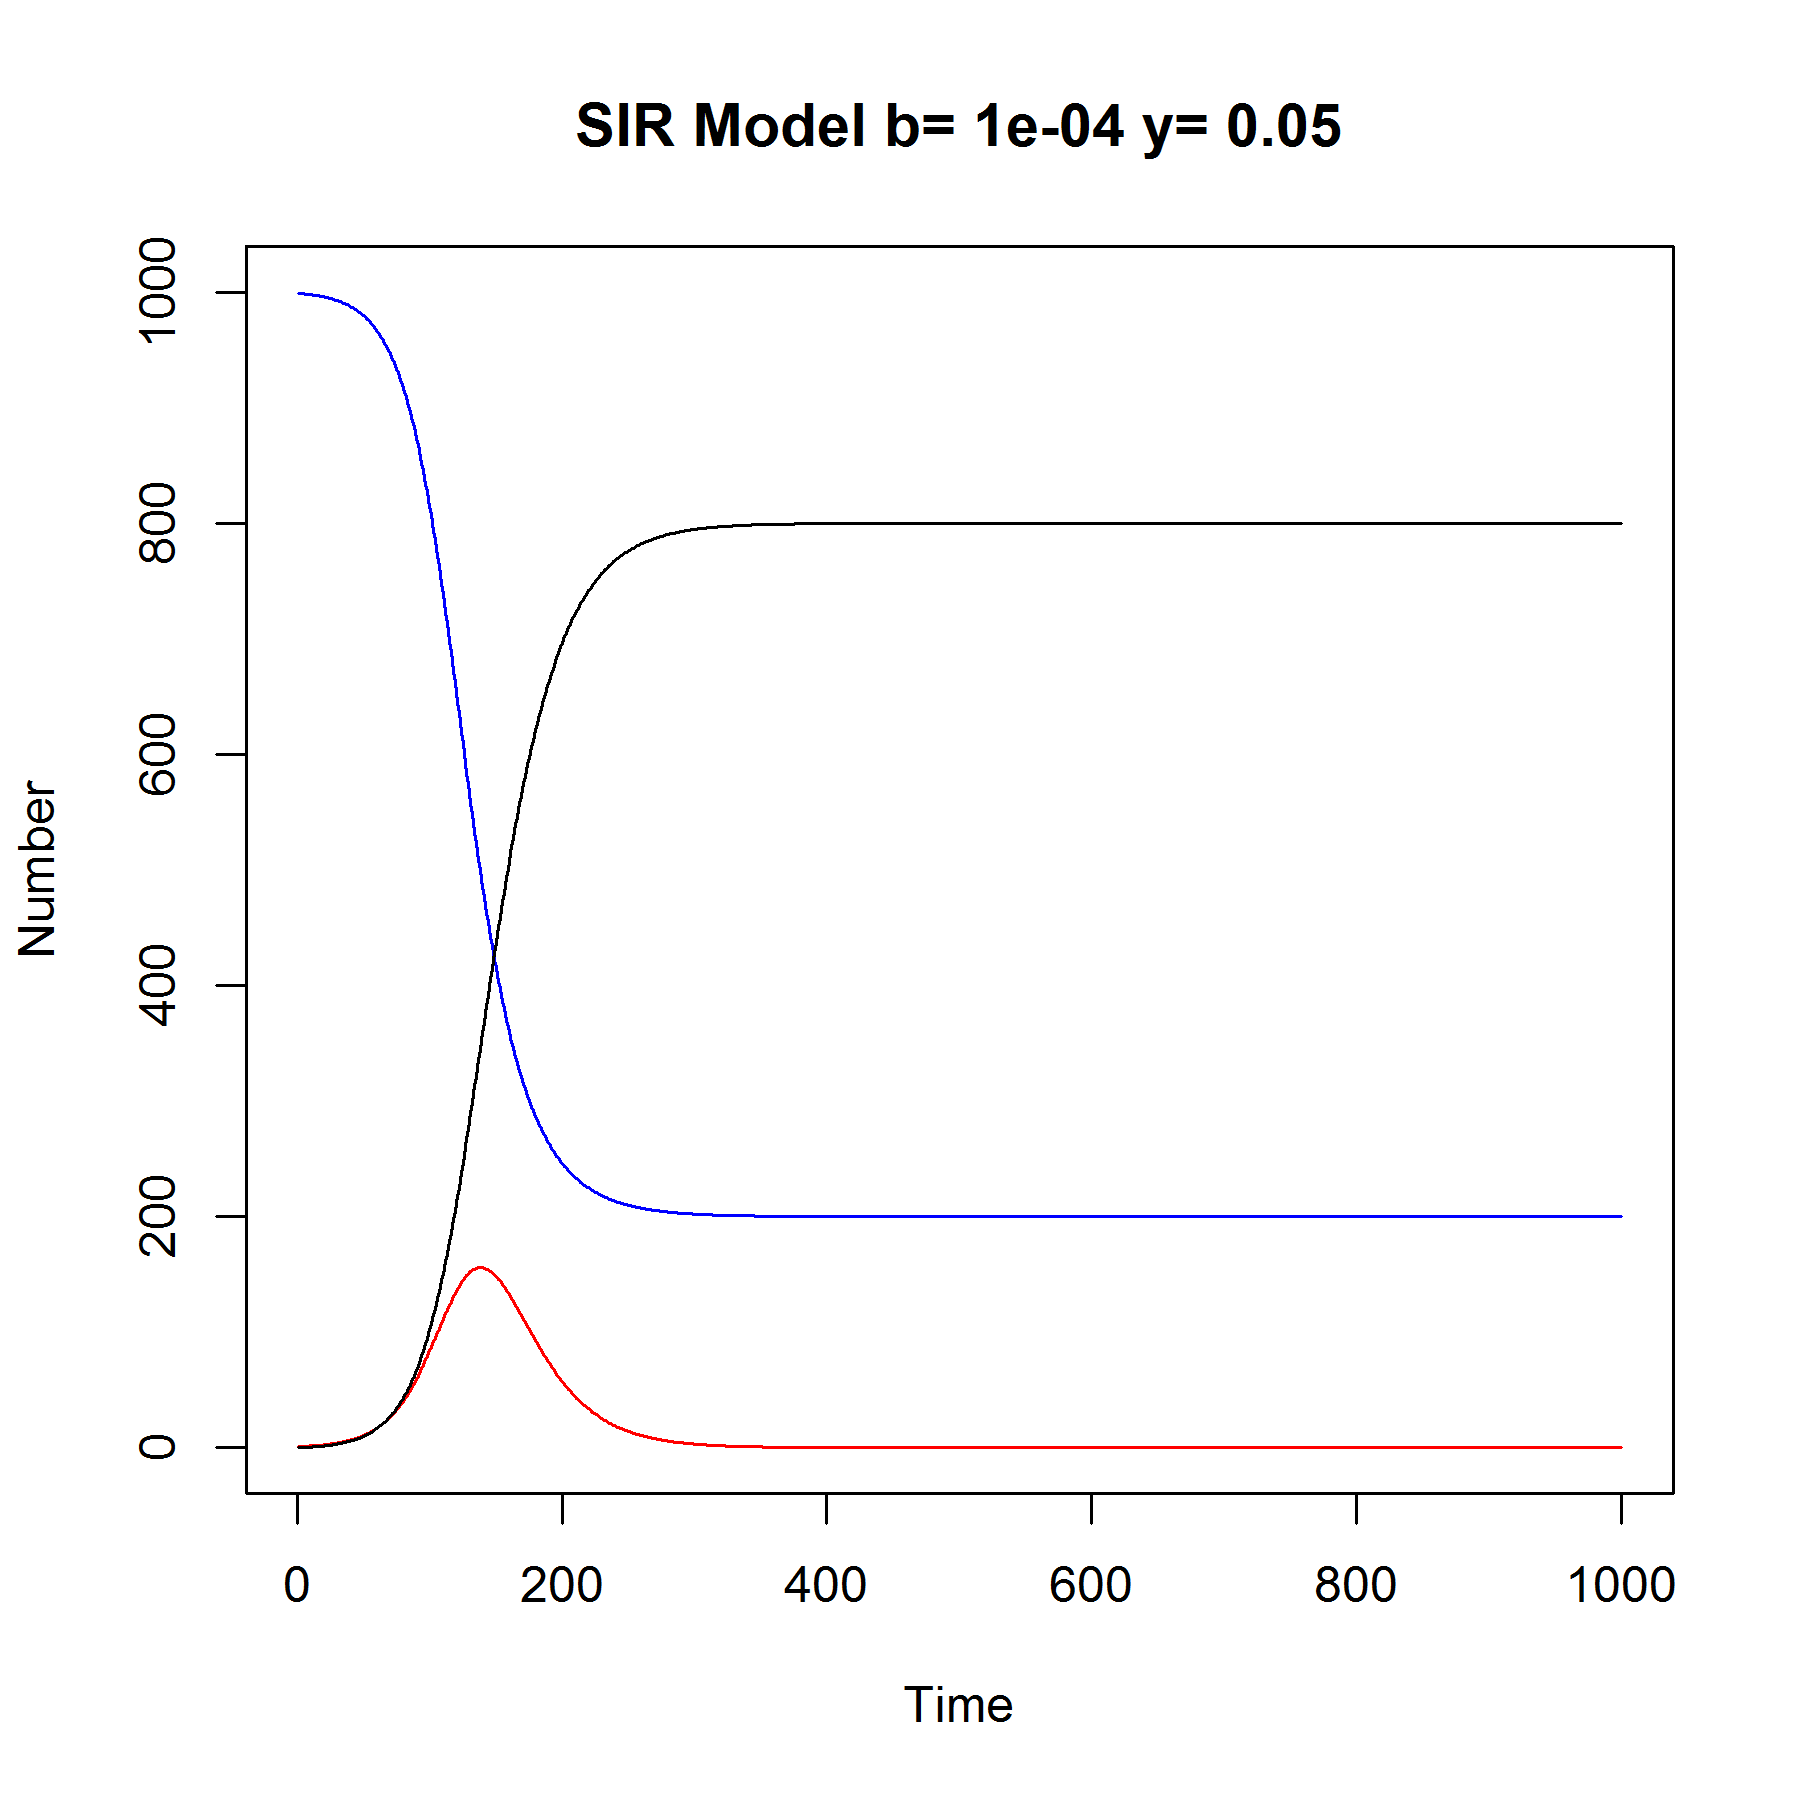

The table this chart was drawn from, first rows:
Example SIR
N= 1000
b= 1e-04
y= 0.05
dt= 1
maxReps= 1000
T, S, I, R
1, 999, 1, 0
2, 998.9, 1.05, 0.05
3, 998.8, 1.102, 0.1025
4, 998.7, 1.157, 0.1576
5, 998.6, 1.215, 0.2155
6, 998.4, 1.276, 0.2762
7, 998.3, 1.339, 0.34
8, 998.2, 1.406, 0.407
9, 998, 1.476, 0.4772
10, 997.9, 1.549, 0.551
11, 997.7, 1.627, 0.6285
12, 997.6, 1.708, 0.7098
13, 997.4, 1.792, 0.7952
14, 997.2, 1.882, 0.8848
15, 997, 1.975, 0.9789
16, 996.8, 2.073, 1.078
17, 996.6, 2.176, 1.181
18, 996.4, 2.284, 1.29
19, 996.2, 2.398, 1.404
20, 996, 2.517, 1.524
21, 995.7, 2.642, 1.65
22, 995.4, 2.773, 1.782
23, 995.2, 2.91, 1.921
24, 994.9, 3.054, 2.066
25, 994.6, 3.205, 2.219
26, 994.3, 3.364, 2.379
27, 993.9, 3.53, 2.547
28, 993.6, 3.704, 2.724
29, 993.2, 3.887, 2.909
30, 992.8, 4.079, 3.104
31, 992.4, 4.28, 3.308
32, 992, 4.491, 3.522
33, 991.5, 4.712, 3.746
34, 991.1, 4.943, 3.982
35, 990.6, 5.186, 4.229
36, 990.1, 5.44, 4.488
37, 989.5, 5.707, 4.76
38, 989, 5.986, 5.045
39, 988.4, 6.279, 5.345
40, 987.8, 6.586, 5.659
41, 987.1, 6.907, 5.988
42, 986.4, 7.243, 6.333
43, 985.7, 7.596, 6.696
44, 985, 7.965, 7.075
45, 984.2, 8.351, 7.474
46, 983.4, 8.755, 7.891
47, 982.5, 9.178, 8.329
48, 981.6, 9.621, 8.788
49, 980.6, 10.08, 9.269
50, 979.7, 10.57, 9.773
51, 978.6, 11.08, 10.3
52, 977.5, 11.61, 10.86
53, 976.4, 12.16, 11.44
54, 975.2, 12.74, 12.04
... 946 more rows
